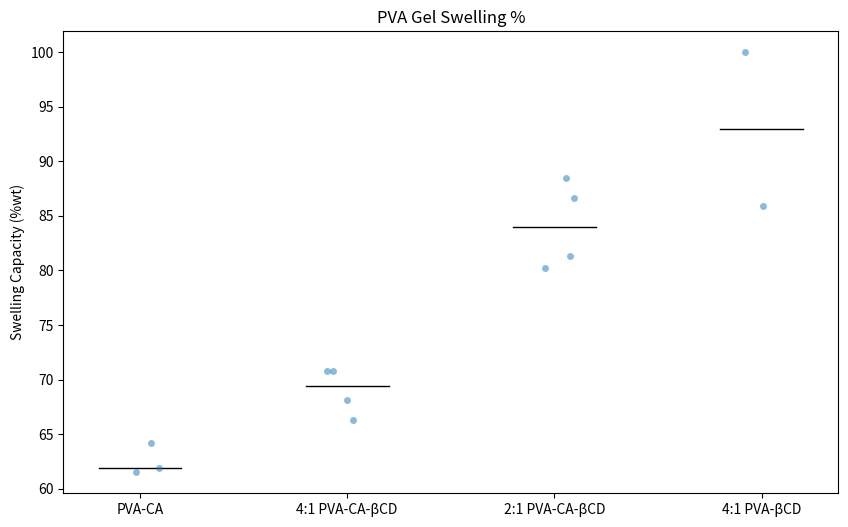

Source code (Python):
import numpy as np # type: ignore
import matplotlib.pyplot as plt # type: ignore
import seaborn as sns # type: ignore

# value dump (3 sig figs)
pva_ca = (61.5, 61.9, 64.2)
pva_ca_bcd_4_1 = (70.8, 66.3, 68.1, 70.8)
pva_ca_bcd_2_1 = (86.6, 80.2, 81.3, 88.5)
pva_bcd_4_1 = (85.9, 100.0)

# Calculate medians
medians = [np.median(pva_ca), np.median(pva_ca_bcd_4_1), np.median(pva_ca_bcd_2_1), np.median(pva_bcd_4_1)]

# Combine data
all_data = np.concatenate([pva_ca, pva_ca_bcd_4_1, pva_ca_bcd_2_1, pva_bcd_4_1])

# initialization
labels = ['PVA-CA'] * len(pva_ca) + ['4:1 PVA-CA-βCD'] * len(pva_ca_bcd_4_1) + ['2:1 PVA-CA-βCD'] * len(pva_ca_bcd_2_1) + ['4:1 PVA-βCD'] * len(pva_bcd_4_1)
plt.figure(figsize=(10, 6))  # Adjust figure size for slides/paper/poster
sns.stripplot(x=labels, y=all_data, jitter=True, alpha=0.5, marker='o')  #categorical scatter plot
plt.title('PVA Gel Swelling %')
plt.ylabel('Swelling Capacity (%wt)')


# median lines
for i, median in enumerate(medians):
    plt.plot([i - 0.2, i + 0.2], [median, median], color='black', lw=1)

plt.show()
